Run: headless pygame with SDL's dummy video driver; simulated clock (each Clock.tick advances the game by its frame time, no real sleeping); random seed 0; keys injected as events and as key.get_pressed() state; no mouse input.
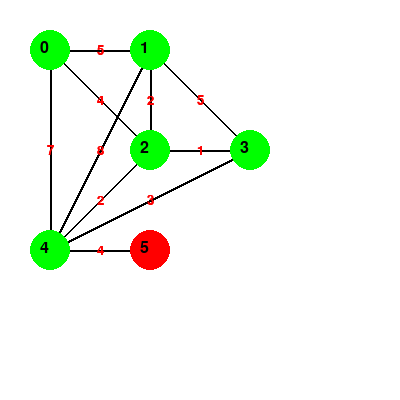
Frame 1 of 4 · flips 1–60 · no input
Frame 2 of 4 · flips 61–180 · tapped SPACE, RETURN · held RIGHT (→), D · screen unchanged from frame 1, image omitted
Frame 3 of 4 · flips 181–300 · held DOWN (↓), S · screen unchanged from frame 2, image omitted
Frame 4 of 4 · flips 301–420 · held LEFT (←), A, UP (↑), W · screen unchanged from frame 3, image omitted

The pygame program that drew these frames:

import pygame
import sys
import heapq

# Inicialização do Pygame
pygame.init()

# Definição de cores
WHITE = (255, 255, 255)
BLACK = (0, 0, 0)
RED = (255, 0, 0)
GREEN = (0, 255, 0)

# Tamanho da janela
WIDTH, HEIGHT = 400, 400

# Função para desenhar o grafo
def draw_graph(screen, graph, fixed_numbers, current_node):
    screen.fill(WHITE)

    # Desenha arestas
    for node, neighbors in graph.items():
        for neighbor, weight in neighbors.items():
            pygame.draw.line(screen, BLACK, node_positions[node], node_positions[neighbor], 2)
            # Desenha o peso da aresta (em vermelho)
            font = pygame.font.Font(None, 20)
            text = font.render(str(weight), True, (255, 0, 0))
            text_rect = text.get_rect(center=((node_positions[node][0] + node_positions[neighbor][0]) // 2,
                                              (node_positions[node][1] + node_positions[neighbor][1]) // 2))
            screen.blit(text, text_rect)

    # Desenha nós
    for node, pos in node_positions.items():
        pygame.draw.circle(screen, RED if node == current_node else GREEN, pos, 20)

        # Desenha o número fixo no nó
        font = pygame.font.Font(None, 24)
        text = font.render(str(fixed_numbers[node]), True, BLACK)
        screen.blit(text, (pos[0] - 10, pos[1] - 10))

    pygame.display.flip()

# Função principal do algoritmo de Dijkstra
def dijkstra_animation(graph, start):
    fixed_numbers = {'A': 0, 'B': 1, 'C': 2, 'D': 3, 'E': 4, 'F': 5}

    while True:
        distances = {node: float('infinity') for node in graph}
        distances[start] = 0
        queue = [(0, start)]

        for event in pygame.event.get():
            if event.type == pygame.QUIT:
                pygame.quit()
                sys.exit()

        while queue:
            current_distance, current_node = heapq.heappop(queue)

            if current_distance > distances[current_node]:
                continue

            for neighbor, weight in graph[current_node].items():
                distance = current_distance + weight

                if distance < distances[neighbor]:
                    distances[neighbor] = distance
                    heapq.heappush(queue, (distance, neighbor))

            draw_graph(screen, graph, fixed_numbers, current_node)
            pygame.time.delay(500)  # Adiciona um atraso para a visualização

# Definição do grafo e das posições dos nós
graph = {
    'A': {'B': 5, 'C': 4, 'E': 7},
    'B': {'A': 5, 'C': 2, 'D': 5, 'E': 8},
    'C': {'A': 4, 'B': 2, 'D': 1, 'E': 2},
    'D': {'B': 5, 'C': 1, 'E': 3},
    'E': {'A': 7, 'B': 8, 'C': 2, 'D': 3, 'F': 4},
    'F': {'E': 4}
}

node_positions = {
    'A': (50, 50),
    'B': (150, 50),
    'C': (150, 150),
    'D': (250, 150),
    'E': (50, 250),
    'F': (150, 250)
}

# Inicialização da janela Pygame
screen = pygame.display.set_mode((WIDTH, HEIGHT))
pygame.display.set_caption('Dijkstra Animation')

# Loop externo da animação
while True:
    dijkstra_animation(graph, 'A')
